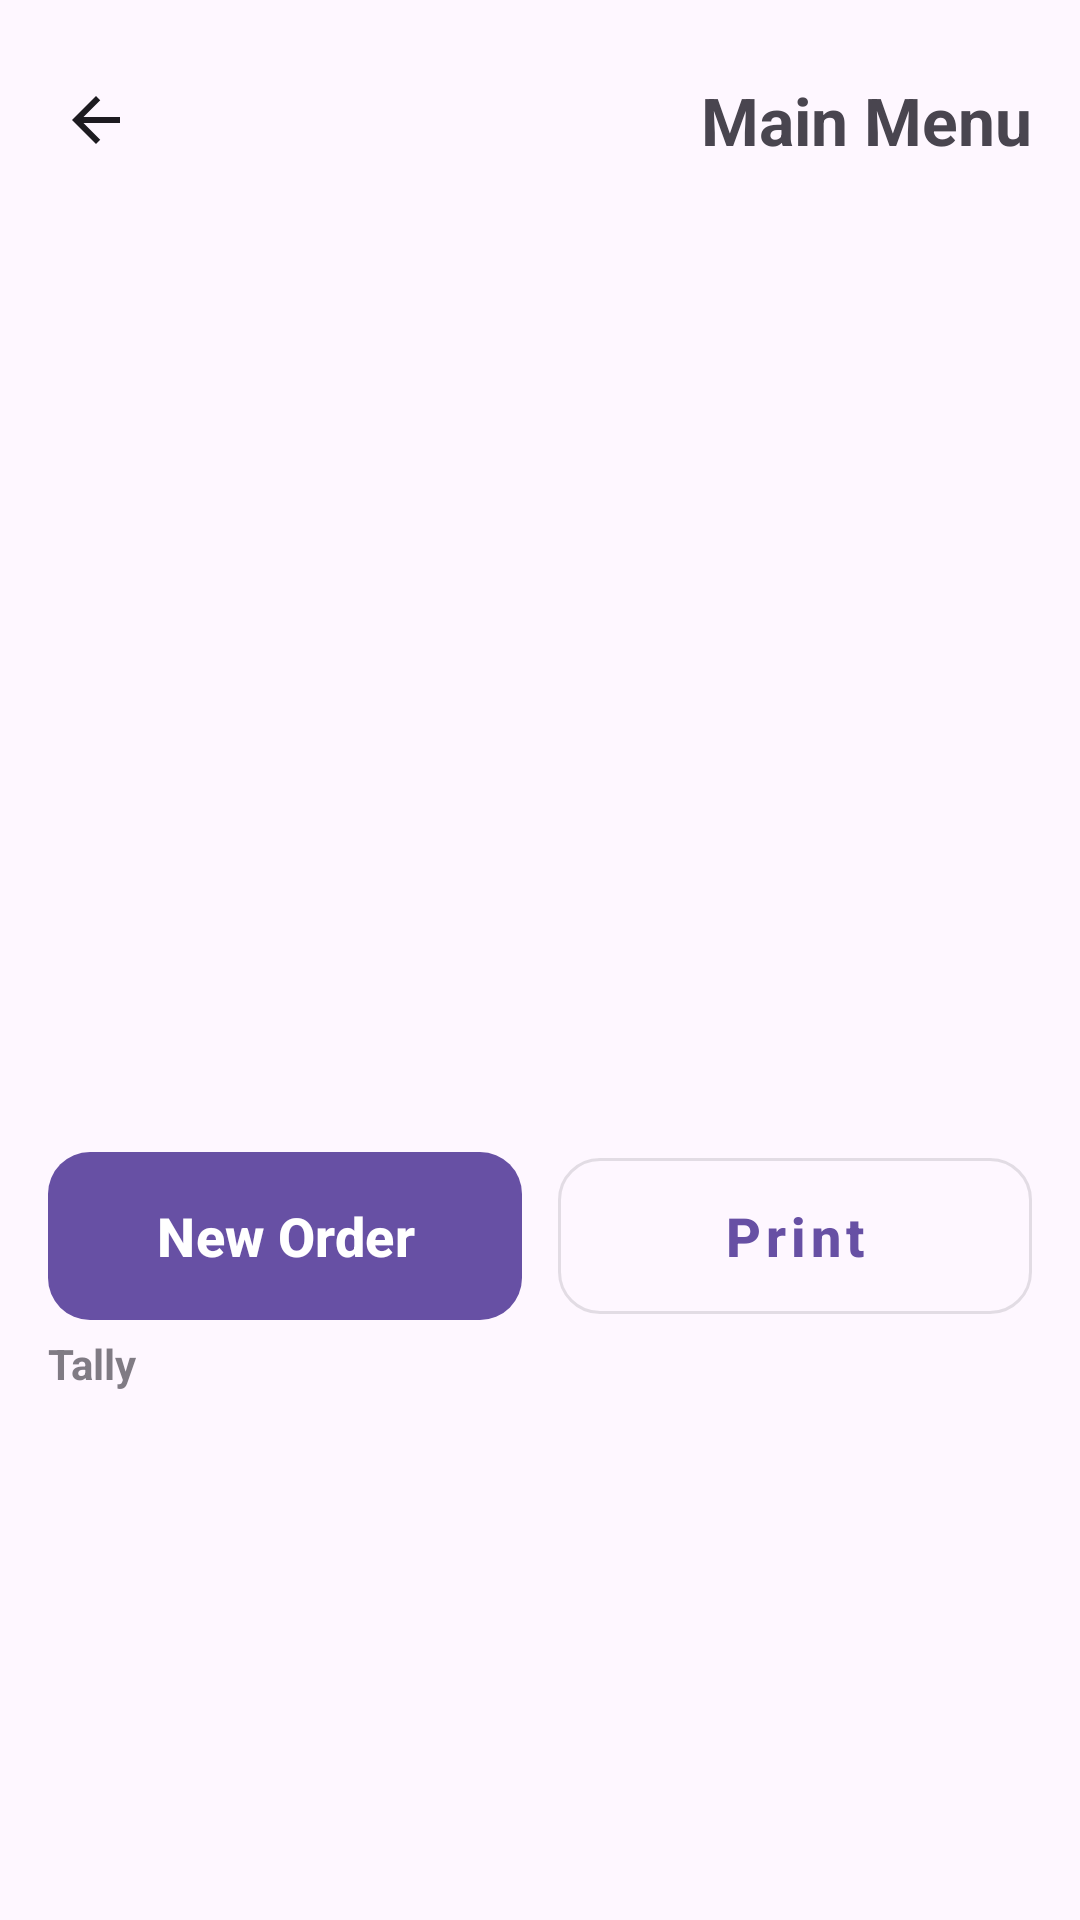

Write the Android layout XML for this screen, with the resource values it uses.
<!-- AndroidManifest.xml: application theme Theme.FireFighters -->
<!-- res/layout/activity_main_menu.xml -->
<?xml version="1.0" encoding="utf-8"?>
<androidx.constraintlayout.widget.ConstraintLayout xmlns:android="http://schemas.android.com/apk/res/android"
    xmlns:app="http://schemas.android.com/apk/res-auto"
    xmlns:tools="http://schemas.android.com/tools"
    android:id="@+id/main_menu_root"
    android:layout_width="match_parent"
    android:layout_height="match_parent"
    tools:context=".MainMenuActivity">

    <ImageButton
        android:id="@+id/btn_back"
        android:layout_width="48dp"
        android:layout_height="48dp"
        android:layout_marginStart="8dp"
        android:layout_marginTop="16dp"
        android:background="?attr/selectableItemBackgroundBorderless"
        android:contentDescription="Back"
        android:src="@drawable/ic_arrow_back"
        app:layout_constraintStart_toStartOf="parent"
        app:layout_constraintTop_toTopOf="parent" />

    <TextView
        android:id="@+id/menu_title"
        android:layout_width="wrap_content"
        android:layout_height="wrap_content"
        android:layout_marginEnd="16dp"
        android:text="Main Menu"
        android:textSize="22sp"
        android:textStyle="bold"
        app:layout_constraintBottom_toBottomOf="@id/btn_back"
        app:layout_constraintEnd_toEndOf="parent"
        app:layout_constraintTop_toTopOf="@id/btn_back" />

    <TextView
        android:id="@+id/empty_state"
        android:layout_width="0dp"
        android:layout_height="wrap_content"
        android:layout_marginHorizontal="32dp"
        android:alpha="0.6"
        android:gravity="center"
        android:text="No items yet.\nAdd items from the Dashboard to see them here."
        android:textSize="16sp"
        android:visibility="gone"
        app:layout_constraintBottom_toBottomOf="parent"
        app:layout_constraintEnd_toEndOf="parent"
        app:layout_constraintStart_toStartOf="parent"
        app:layout_constraintTop_toBottomOf="@id/btn_back" />

    <androidx.recyclerview.widget.RecyclerView
        android:id="@+id/items_grid"
        android:layout_width="0dp"
        android:layout_height="0dp"
        android:layout_marginTop="16dp"
        android:clipToPadding="false"
        android:paddingHorizontal="10dp"
        android:paddingBottom="12dp"
        app:layout_constraintBottom_toTopOf="@id/button_row"
        app:layout_constraintEnd_toEndOf="parent"
        app:layout_constraintStart_toStartOf="parent"
        app:layout_constraintTop_toBottomOf="@id/btn_back" />

    <LinearLayout
        android:id="@+id/button_row"
        android:layout_width="0dp"
        android:layout_height="64dp"
        android:layout_marginHorizontal="16dp"
        android:orientation="horizontal"
        android:weightSum="2"
        app:layout_constraintBottom_toTopOf="@id/log_divider"
        app:layout_constraintEnd_toEndOf="parent"
        app:layout_constraintStart_toStartOf="parent">

        <com.google.android.material.button.MaterialButton
            android:id="@+id/btn_new_order"
            android:layout_width="0dp"
            android:layout_height="match_parent"
            android:layout_marginEnd="6dp"
            android:layout_weight="1"
            android:text="New Order"
            android:textAllCaps="false"
            android:textSize="18sp"
            android:textStyle="bold"
            app:cornerRadius="14dp" />

        <com.google.android.material.button.MaterialButton
            android:id="@+id/btn_print"
            style="@style/Widget.MaterialComponents.Button.OutlinedButton"
            android:layout_width="0dp"
            android:layout_height="match_parent"
            android:layout_marginStart="6dp"
            android:layout_weight="1"
            android:text="Print"
            android:textAllCaps="false"
            android:textSize="18sp"
            android:textStyle="bold"
            app:cornerRadius="14dp" />
    </LinearLayout>

    <View
        android:id="@+id/log_divider"
        android:layout_width="0dp"
        android:layout_height="1dp"
        android:layout_marginTop="12dp"
        android:alpha="0.15"
        android:background="?android:attr/textColorPrimary"
        app:layout_constraintBottom_toTopOf="@id/log_header"
        app:layout_constraintEnd_toEndOf="parent"
        app:layout_constraintStart_toStartOf="parent" />

    <TextView
        android:id="@+id/log_header"
        android:layout_width="wrap_content"
        android:layout_height="wrap_content"
        android:layout_marginStart="16dp"
        android:layout_marginTop="12dp"
        android:text="Tally"
        android:textSize="14sp"
        android:textStyle="bold"
        android:alpha="0.7"
        app:layout_constraintBottom_toTopOf="@id/click_log_scroll"
        app:layout_constraintStart_toStartOf="parent" />

    <ScrollView
        android:id="@+id/click_log_scroll"
        android:layout_width="0dp"
        android:layout_height="160dp"
        android:layout_marginHorizontal="16dp"
        android:layout_marginBottom="16dp"
        android:fillViewport="true"
        app:layout_constraintBottom_toBottomOf="parent"
        app:layout_constraintEnd_toEndOf="parent"
        app:layout_constraintStart_toStartOf="parent">

        <TextView
            android:id="@+id/click_log"
            android:layout_width="match_parent"
            android:layout_height="wrap_content"
            android:fontFamily="monospace"
            android:textSize="14sp" />
    </ScrollView>

</androidx.constraintlayout.widget.ConstraintLayout>
<!-- resources referenced by this layout -->
<resources>
  <!-- drawable ic_arrow_back (drawable) -->
  <vector xmlns:android="http://schemas.android.com/apk/res/android"
      android:width="24dp"
      android:height="24dp"
      android:viewportWidth="24"
      android:viewportHeight="24"
      android:tint="?android:attr/textColorPrimary">
      <path
          android:fillColor="@android:color/white"
          android:pathData="M20,11H7.83l5.59,-5.59L12,4l-8,8 8,8 1.41,-1.41L7.83,13H20z" />
  </vector>
  <style name="Theme.FireFighters" parent="Base.Theme.FireFighters" />
  <style name="Base.Theme.FireFighters" parent="Theme.Material3.DayNight.NoActionBar">
          
          
      </style>
</resources>
